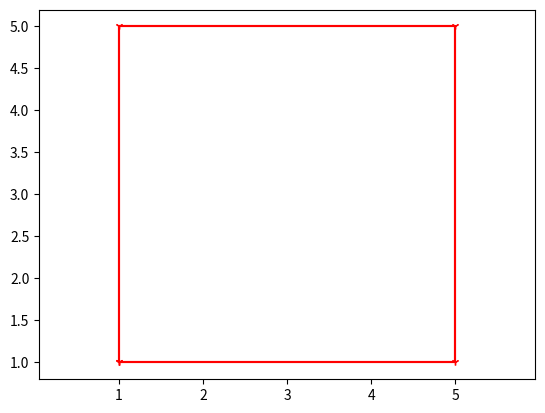

The matplotlib source for this figure:
import matplotlib.pyplot as plt
import numpy as np
x = [1,1,5,5,1]
y = [1,5,5,1,1]
plt.plot(x,y, color='r', label='lunchte', marker='1',ms=5)
plt.plot([1,1,5,5,1],[1,5,5,1,1],color='r', label='lunchte', marker='1',ms=5)
plt.axis('equal')
plt.show() 
